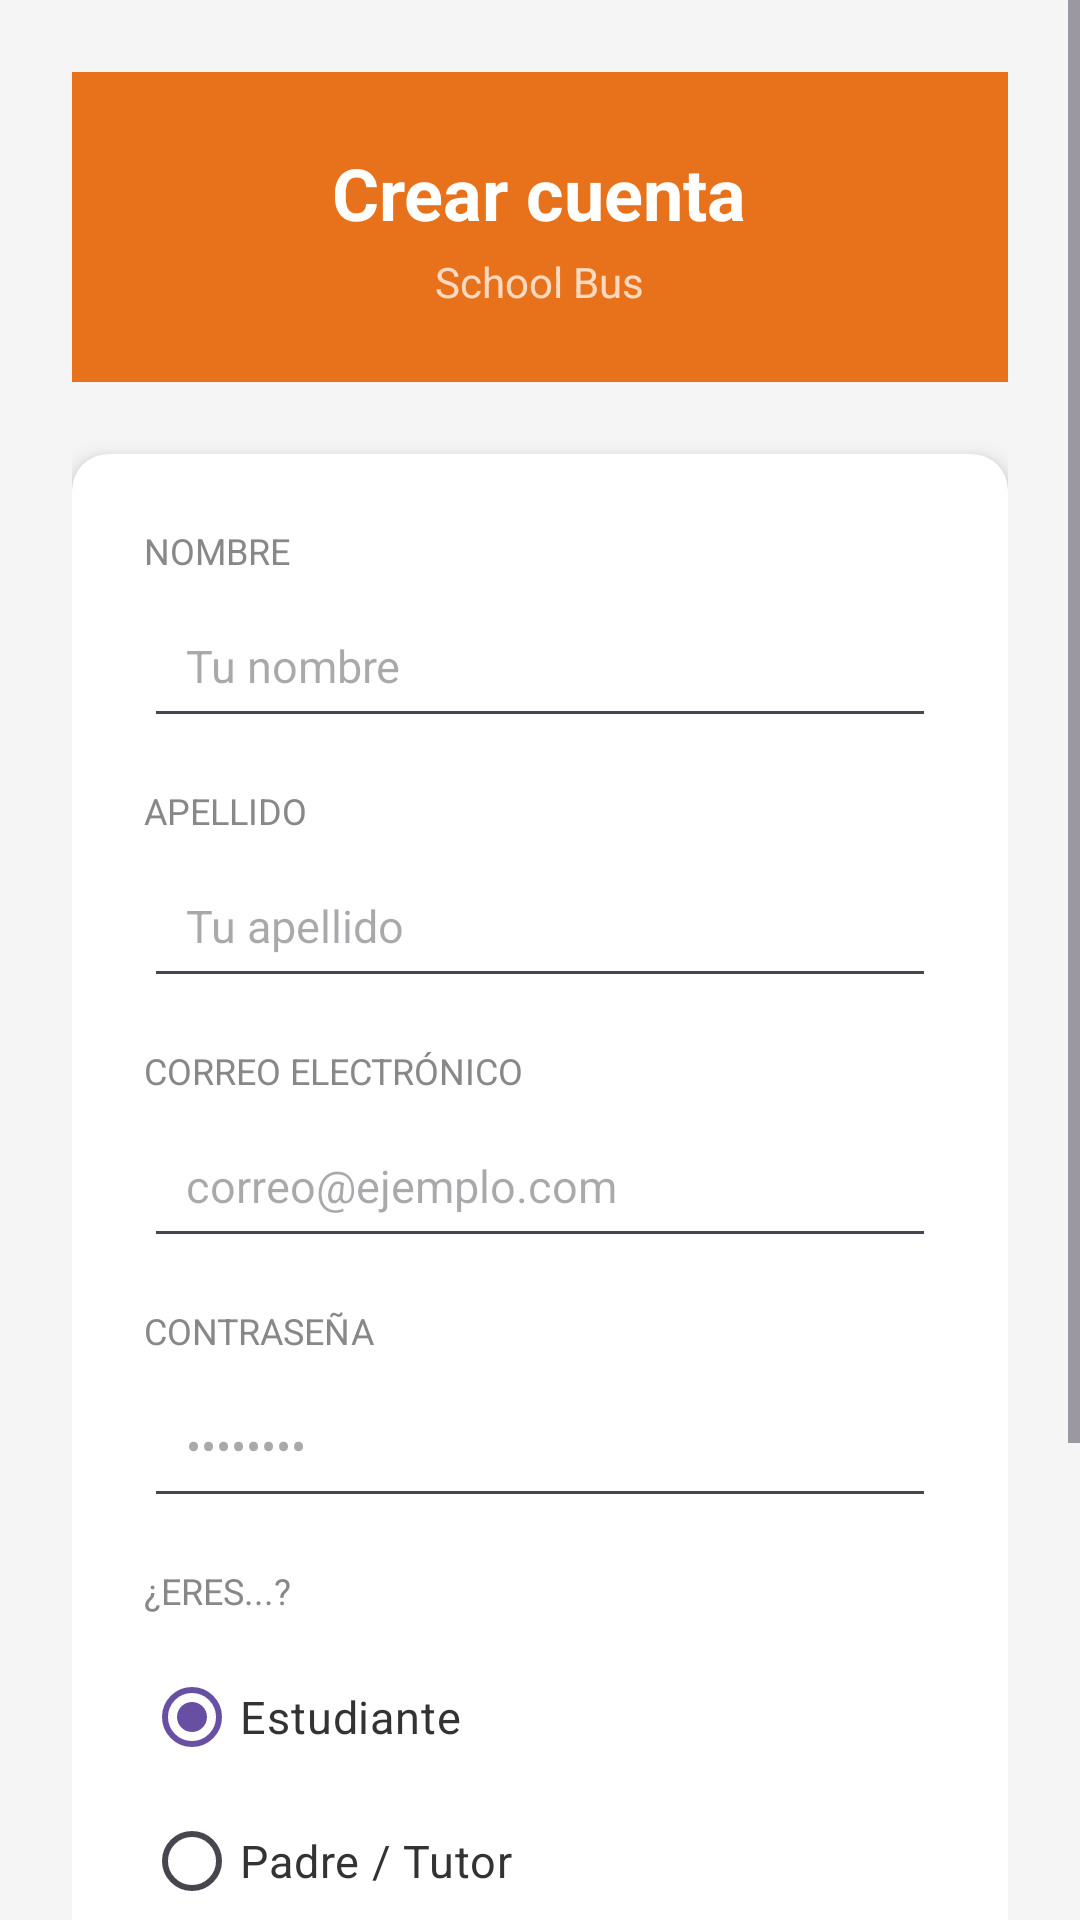

The Android layout XML behind this screen, and the referenced resources:
<!-- AndroidManifest.xml: application theme Theme.Schoolbus -->
<!-- res/layout/activity_register.xml -->
<?xml version="1.0" encoding="utf-8"?>
<ScrollView xmlns:android="http://schemas.android.com/apk/res/android"
    android:layout_width="match_parent"
    android:layout_height="match_parent"
    android:background="#F5F5F5">

    <LinearLayout
        android:orientation="vertical"
        android:gravity="center_horizontal"
        android:padding="24dp"
        android:layout_width="match_parent"
        android:layout_height="wrap_content">

        <LinearLayout
            android:orientation="vertical"
            android:gravity="center"
            android:background="#E8721C"
            android:padding="24dp"
            android:layout_width="match_parent"
            android:layout_height="wrap_content"
            android:layout_marginBottom="24dp">

            <TextView
                android:text="Crear cuenta"
                android:textSize="24sp"
                android:textStyle="bold"
                android:textColor="#FFFFFF"
                android:layout_width="wrap_content"
                android:layout_height="wrap_content"/>

            <TextView
                android:text="School Bus"
                android:textSize="14sp"
                android:textColor="#FFD9C0"
                android:layout_marginTop="4dp"
                android:layout_width="wrap_content"
                android:layout_height="wrap_content"/>
        </LinearLayout>

        <androidx.cardview.widget.CardView
            android:layout_width="match_parent"
            android:layout_height="wrap_content"
            android:layout_marginBottom="16dp"
            app:cardCornerRadius="12dp"
            app:cardElevation="4dp"
            xmlns:app="http://schemas.android.com/apk/res-auto">

            <LinearLayout
                android:orientation="vertical"
                android:padding="24dp"
                android:layout_width="match_parent"
                android:layout_height="wrap_content">

                <TextView
                    android:text="Nombre"
                    android:textSize="12sp"
                    android:textColor="#888888"
                    android:textAllCaps="true"
                    android:layout_marginBottom="6dp"
                    android:layout_width="wrap_content"
                    android:layout_height="wrap_content"/>

                <EditText
                    android:id="@+id/etName"
                    android:autofillHints="name"
                    android:hint="Tu nombre"
                    android:inputType="textPersonName"
                    android:padding="14dp"
                    android:textSize="15sp"
                    android:layout_marginBottom="16dp"
                    android:layout_width="match_parent"
                    android:layout_height="wrap_content"/>

                <TextView
                    android:text="Apellido"
                    android:textSize="12sp"
                    android:textColor="#888888"
                    android:textAllCaps="true"
                    android:layout_marginBottom="6dp"
                    android:layout_width="wrap_content"
                    android:layout_height="wrap_content"/>

                <EditText
                    android:id="@+id/etSurname"
                    android:autofillHints="familyName"
                    android:hint="Tu apellido"
                    android:inputType="textPersonName"
                    android:padding="14dp"
                    android:textSize="15sp"
                    android:layout_marginBottom="16dp"
                    android:layout_width="match_parent"
                    android:layout_height="wrap_content"/>

                <TextView
                    android:text="Correo electrónico"
                    android:textSize="12sp"
                    android:textColor="#888888"
                    android:textAllCaps="true"
                    android:layout_marginBottom="6dp"
                    android:layout_width="wrap_content"
                    android:layout_height="wrap_content"/>

                <EditText
                    android:id="@+id/etEmail"
                    android:autofillHints="emailAddress"
                    android:hint="correo@ejemplo.com"
                    android:inputType="textEmailAddress"
                    android:padding="14dp"
                    android:textSize="15sp"
                    android:layout_marginBottom="16dp"
                    android:layout_width="match_parent"
                    android:layout_height="wrap_content"/>

                <TextView
                    android:text="Contraseña"
                    android:textSize="12sp"
                    android:textColor="#888888"
                    android:textAllCaps="true"
                    android:layout_marginBottom="6dp"
                    android:layout_width="wrap_content"
                    android:layout_height="wrap_content"/>

                <EditText
                    android:id="@+id/etPassword"
                    android:autofillHints="newPassword"
                    android:hint="••••••••"
                    android:inputType="textPassword"
                    android:padding="14dp"
                    android:textSize="15sp"
                    android:layout_marginBottom="16dp"
                    android:layout_width="match_parent"
                    android:layout_height="wrap_content"/>

                <TextView
                    android:text="¿Eres...?"
                    android:textSize="12sp"
                    android:textColor="#888888"
                    android:textAllCaps="true"
                    android:layout_marginBottom="10dp"
                    android:layout_width="wrap_content"
                    android:layout_height="wrap_content"/>

                <RadioGroup
                    android:id="@+id/rgRol"
                    android:orientation="vertical"
                    android:layout_marginBottom="24dp"
                    android:layout_width="match_parent"
                    android:layout_height="wrap_content">

                    <RadioButton
                        android:id="@+id/rbEstudiante"
                        android:text="Estudiante"
                        android:textSize="15sp"
                        android:textColor="#333333"
                        android:buttonTint="#E8721C"
                        android:checked="true"
                        android:layout_width="wrap_content"
                        android:layout_height="wrap_content"/>

                    <RadioButton
                        android:id="@+id/rbPadre"
                        android:text="Padre / Tutor"
                        android:textSize="15sp"
                        android:textColor="#333333"
                        android:buttonTint="#E8721C"
                        android:layout_width="wrap_content"
                        android:layout_height="wrap_content"/>

                    <RadioButton
                        android:id="@+id/rbConductor"
                        android:text="Conductor"
                        android:textSize="15sp"
                        android:textColor="#333333"
                        android:buttonTint="#E8721C"
                        android:layout_width="wrap_content"
                        android:layout_height="wrap_content"/>

                </RadioGroup>

                
                <ProgressBar
                    android:id="@+id/progressBar"
                    style="?android:attr/progressBarStyle"
                    android:layout_width="wrap_content"
                    android:layout_height="wrap_content"
                    android:layout_gravity="center"
                    android:layout_marginBottom="12dp"
                    android:visibility="gone"
                    android:indeterminateTint="#E8721C"/>

                <Button
                    android:id="@+id/btnRegister"
                    android:text="Registrarse"
                    android:textColor="#FFFFFF"
                    android:backgroundTint="#E8721C"
                    android:layout_width="match_parent"
                    android:layout_height="52dp"
                    android:textSize="16sp"
                    android:textStyle="bold"
                    style="@style/Widget.MaterialComponents.Button"/>

            </LinearLayout>
        </androidx.cardview.widget.CardView>

        <LinearLayout
            android:orientation="horizontal"
            android:gravity="center"
            android:layout_width="wrap_content"
            android:layout_height="wrap_content">

            <TextView
                android:text="¿Ya tienes cuenta? "
                android:textColor="#888888"
                android:textSize="14sp"
                android:layout_width="wrap_content"
                android:layout_height="wrap_content"/>

            <TextView
                android:id="@+id/tvGoLogin"
                android:text="Inicia sesión"
                android:textColor="#E8721C"
                android:textStyle="bold"
                android:textSize="14sp"
                android:layout_width="wrap_content"
                android:layout_height="wrap_content"/>
        </LinearLayout>

    </LinearLayout>
</ScrollView>
<!-- resources referenced by this layout -->
<resources>
  <style name="Theme.Schoolbus" parent="Base.Theme.Schoolbus" />
  <style name="Base.Theme.Schoolbus" parent="Theme.Material3.DayNight.NoActionBar">
          <item name="android:windowBackground">@null</item>
          <item name="android:navigationBarColor">@android:color/transparent</item>
          <item name="android:statusBarColor">@android:color/transparent</item>
          <item name="android:windowLightStatusBar">?attr/isLightTheme</item>
      </style>
</resources>
